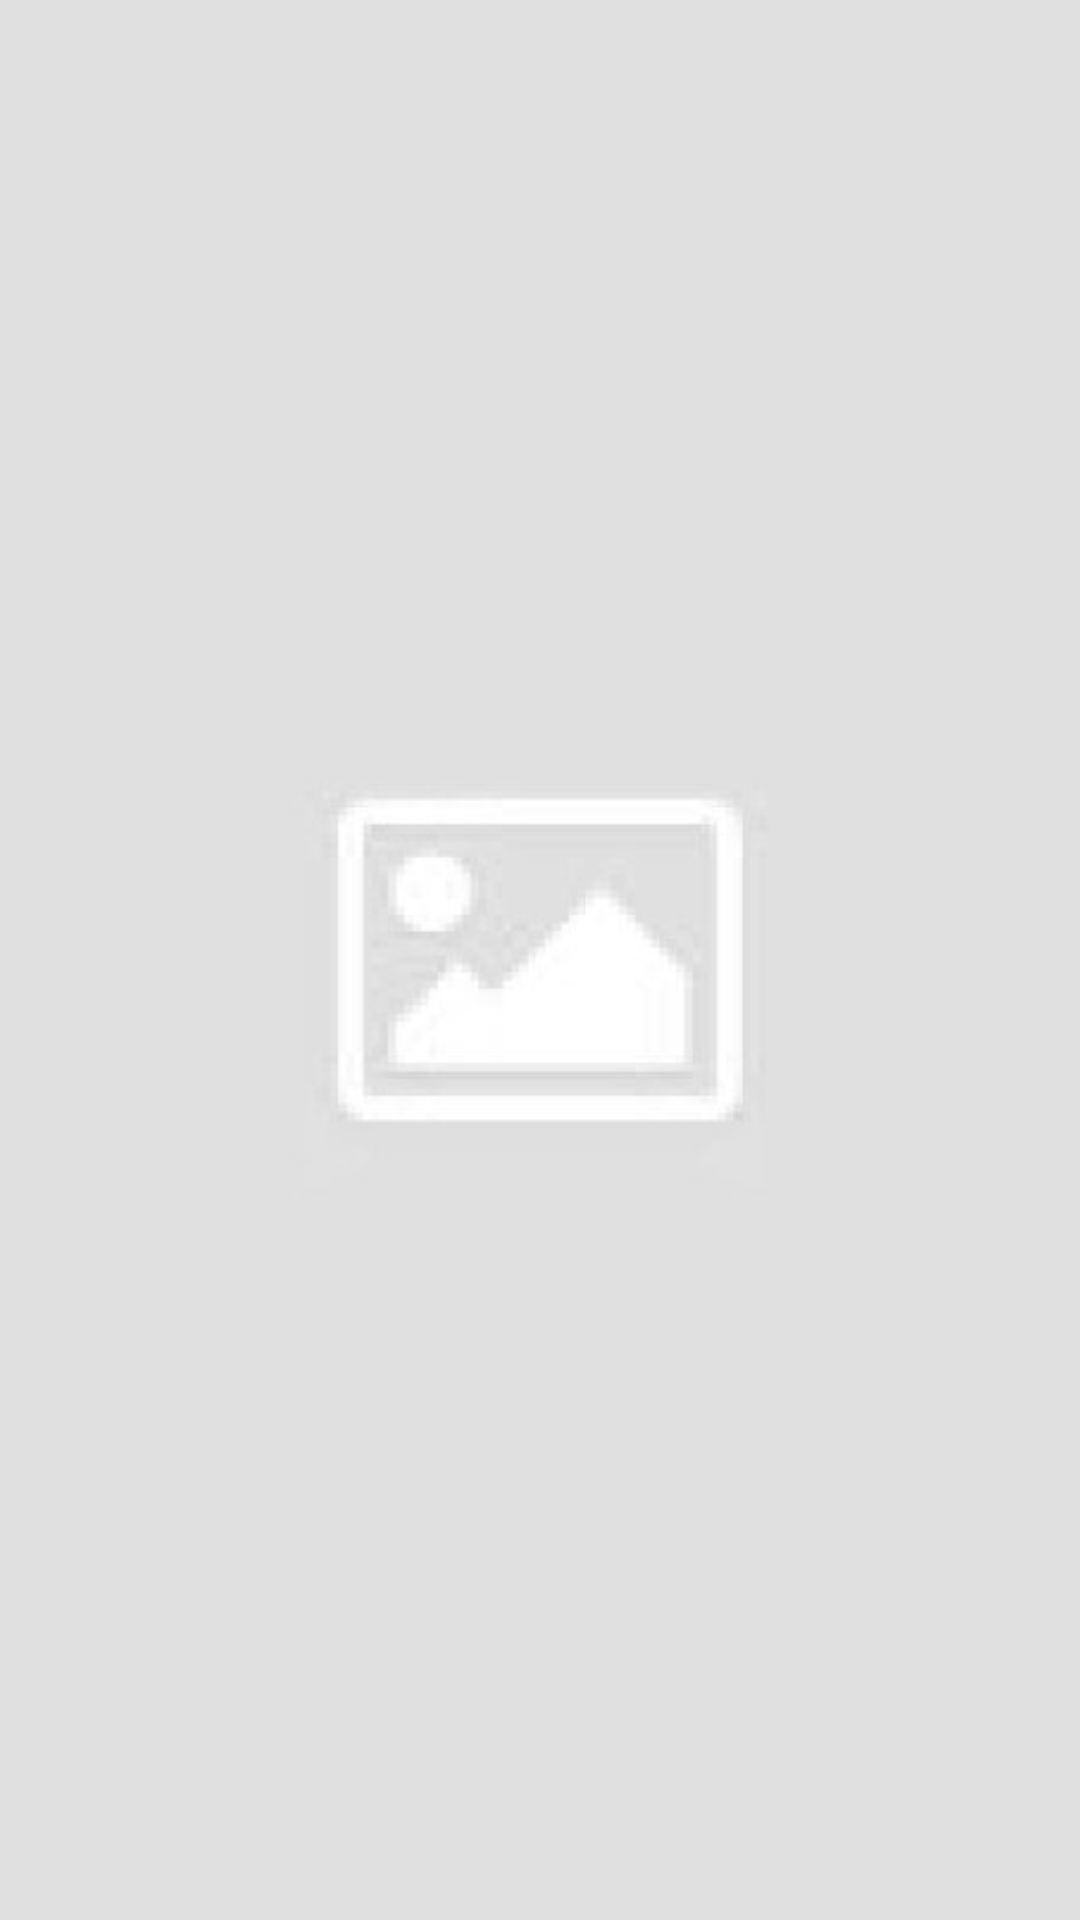

Android layout source for this screen:
<!-- AndroidManifest.xml: application theme Theme.MemoriesWithImageVideo -->
<!-- res/layout/memory_page_single_image.xml -->
<?xml version="1.0" encoding="utf-8"?>
<RelativeLayout
    xmlns:android="http://schemas.android.com/apk/res/android"
    android:layout_width="match_parent"
    android:layout_height="match_parent">

    <ImageView
        android:id="@+id/imageView"
        android:layout_width="match_parent"
        android:layout_height="match_parent"
        android:scaleType="centerCrop"
        android:src="@drawable/placeholder_image" />

    
</RelativeLayout>
<!-- resources referenced by this layout -->
<resources>
  <!-- drawable placeholder_image: png bitmap (drawable, 20251 bytes) -->
  <style name="Theme.MemoriesWithImageVideo" parent="Base.Theme.MemoriesWithImageVideo" />
  <style name="Base.Theme.MemoriesWithImageVideo" parent="Theme.Material3.DayNight.NoActionBar">
          
          
      </style>
</resources>
